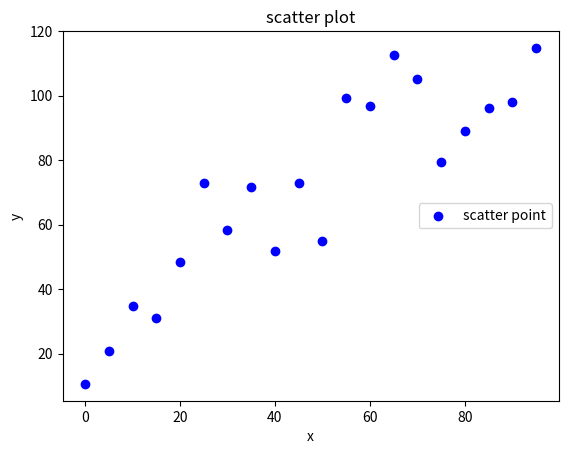

The matplotlib source for this figure:
import matplotlib.pyplot as plt
import pandas as pd
import numpy as np
#데이터
# names = ["king", "kong", "sing", "ding"]
# births = [123, 456, 111, 511]
# custom = [10, 5, 22, 221115]
# #판다스 작업
# DataSet = list(zip(names, births))
# ds = pd.DataFrame(data = DataSet, columns=["NAMEs", "BIRTHs"])
# x = ds["NAMEs"]
# y = ds["BIRTHs"]

# #막대그래프 출력
# plt.bar(x, y)     #막대그래프
# plt.xlabel("NAME")   #x축
# plt.ylabel("BIRTH")  #y축
# plt.title("Bar plot")    #그래프 제목
# plt.show()   #그래프 출력

np.random.seed(20021115)
#arange(시작점(생략=0), 끝점, 증감(생략=1))
x = np.arange(0.0, 100.0, 5.0)  #0~100, 5씩 증가
y = (x+1.5)+np.random.rand(20) * 50
#산점도 데이터 출력
plt.scatter(x, y, c="blue", alpha=1, label="scatter point")
plt.xlabel("x")   #x축 제목
plt.ylabel("y")   #y축 제목
plt.legend(loc="right")    #범례 위치방향
plt.title("scatter plot")    #그래프 제목
plt.show()        #그래프 출력
